Labelled photos from "QCData", an image-classification folder in MohdAjWrk/Quality-Control_Products-Defect-Detection. The possible labels are: accepted, background, rejected.

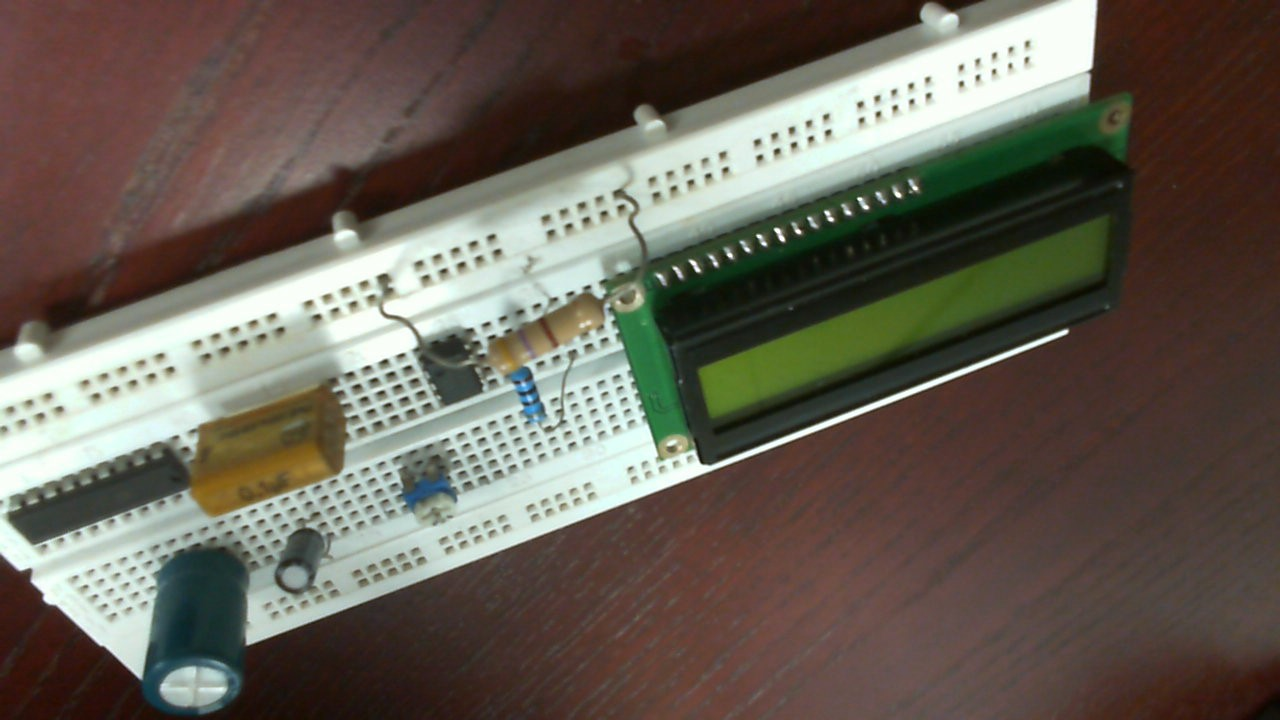
Label: rejected

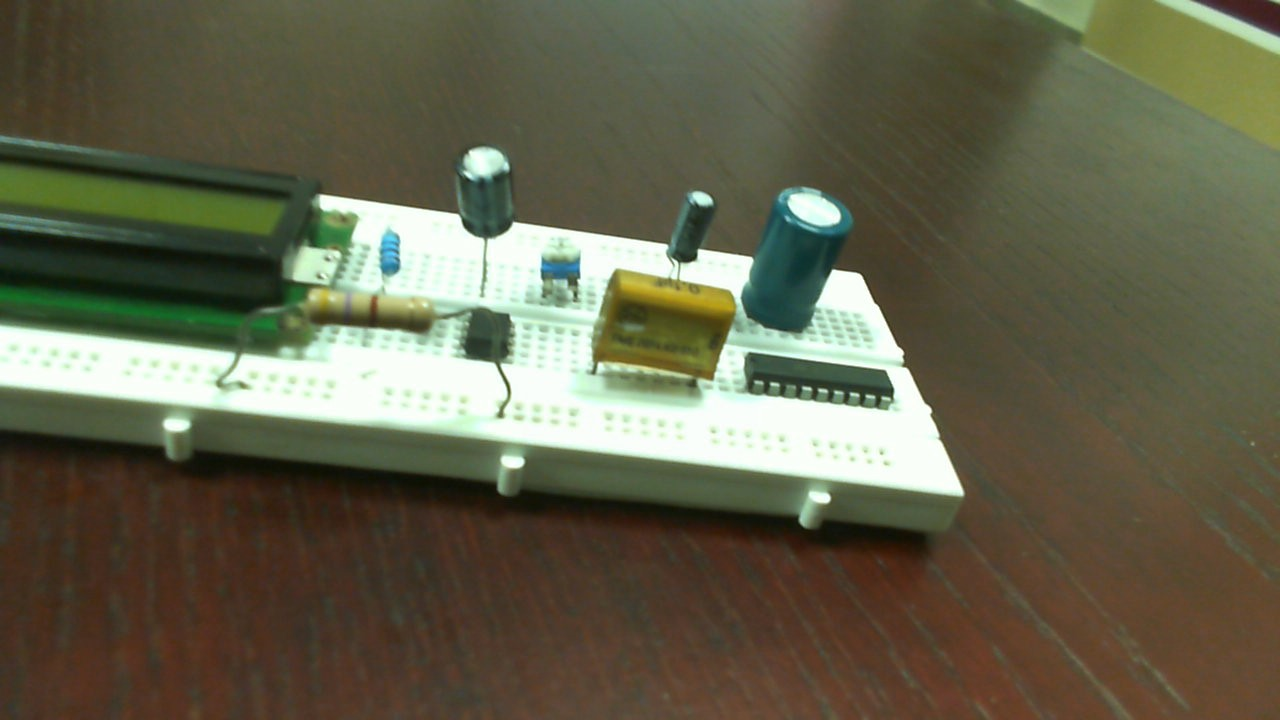
Label: accepted

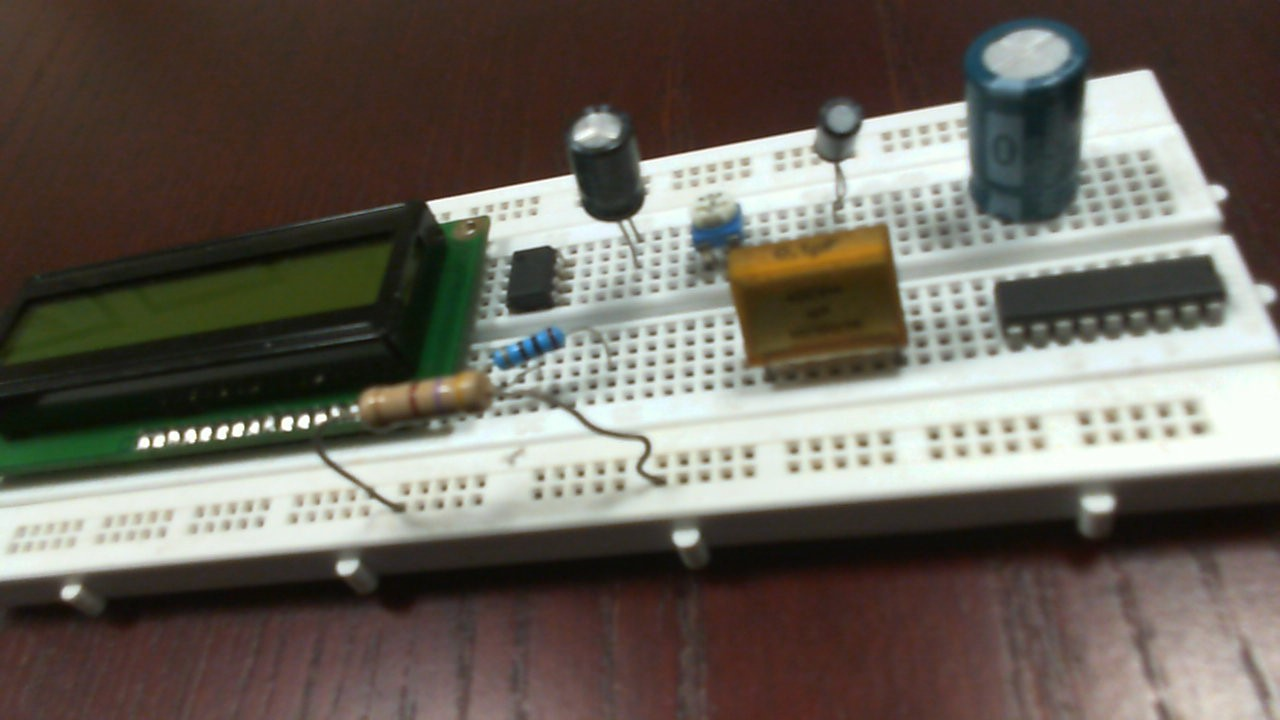
Label: rejected

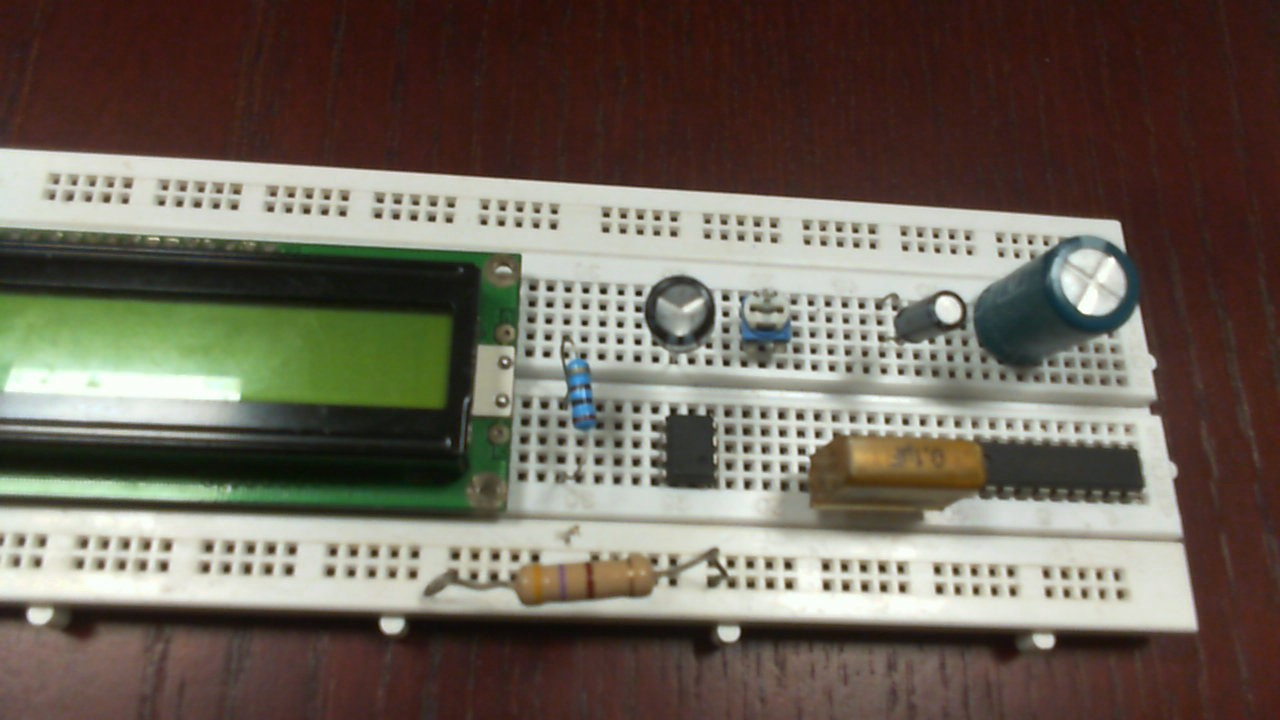
Label: accepted

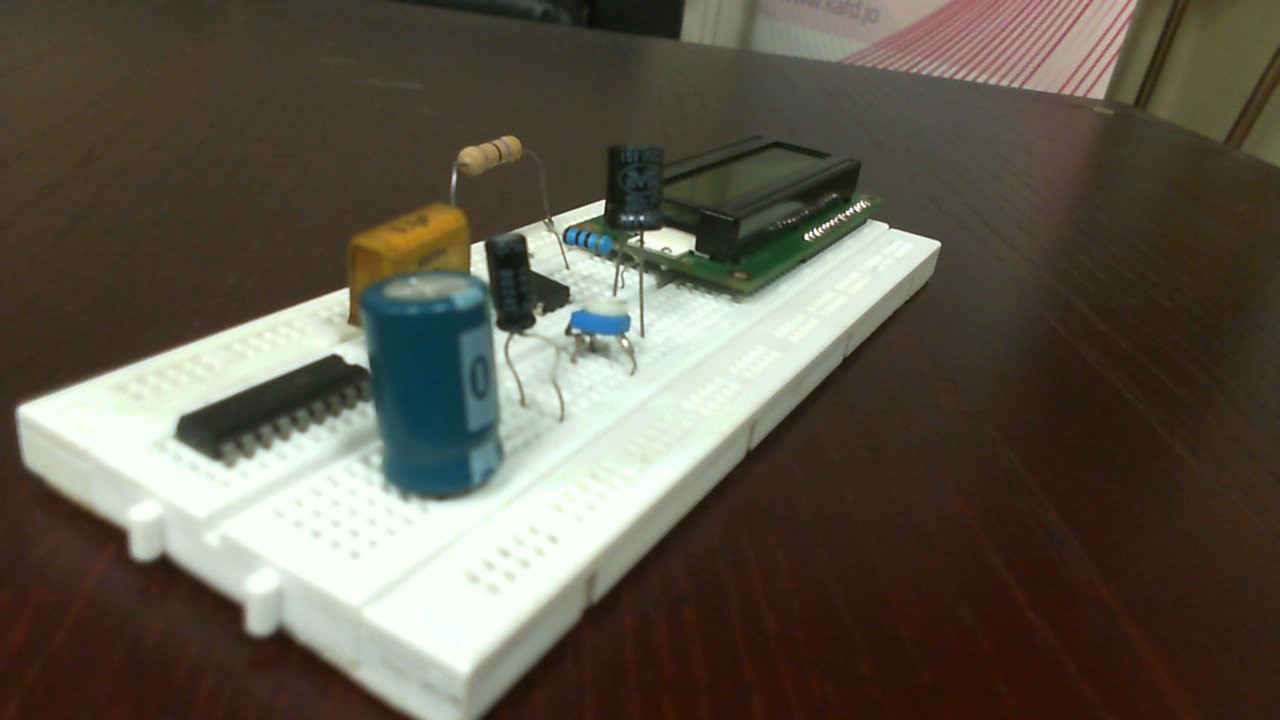
Label: accepted

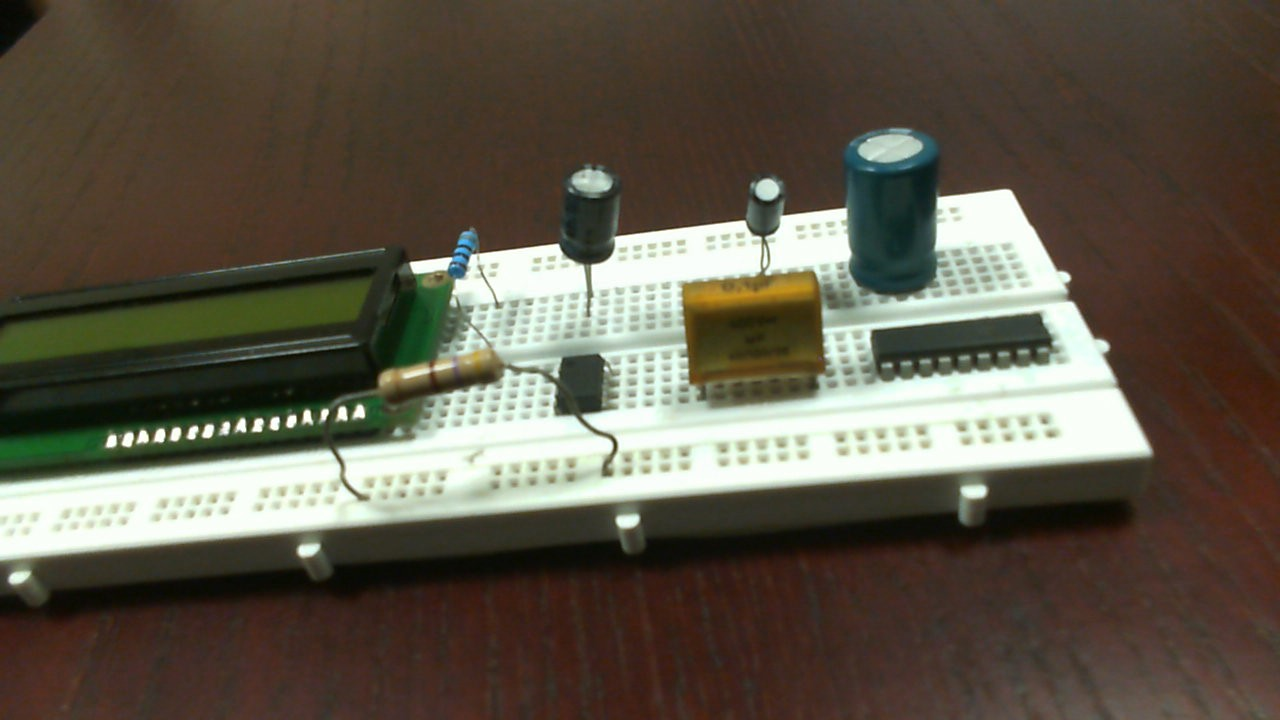
Label: rejected
